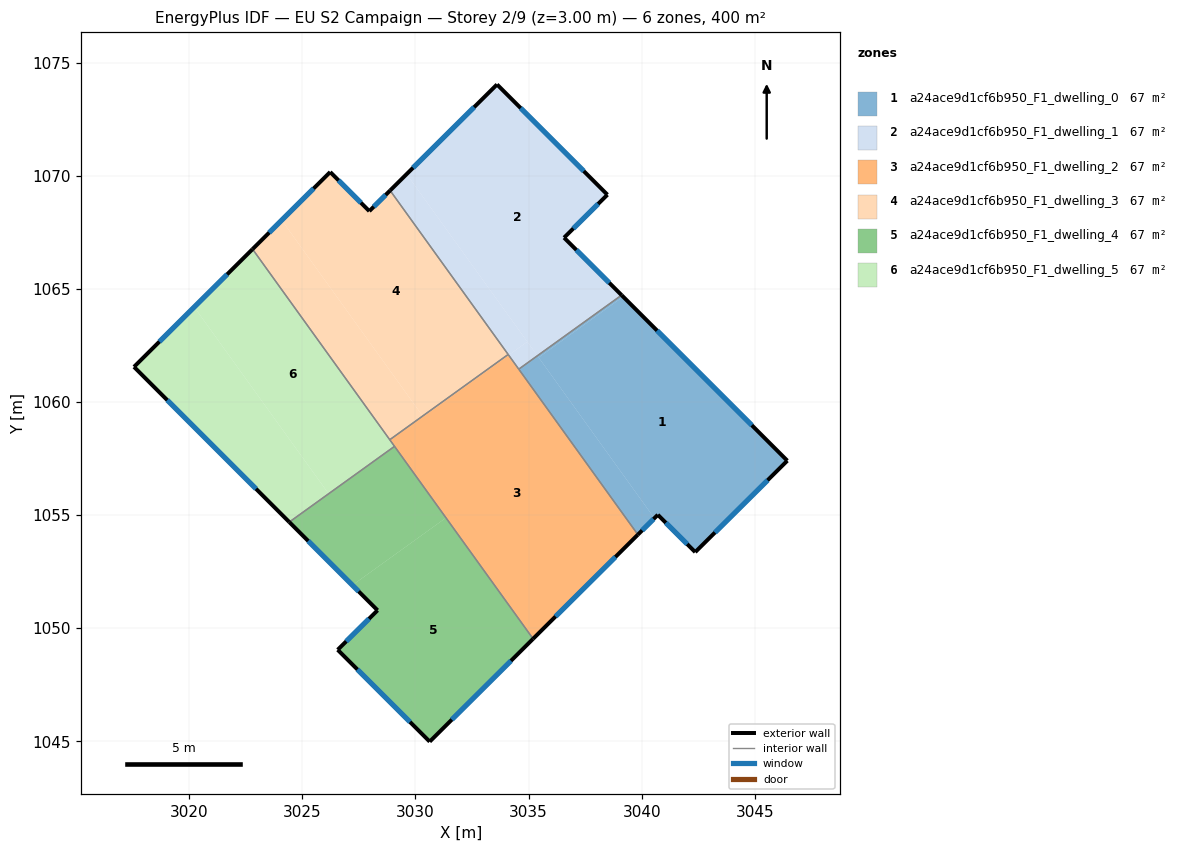
=== STOREY PLAN SPEC (per zone: floor XY polygon, exterior-wall plan segments, windows/doors) ===
zone 1: a24ace9d1cf6b950_F1_dwelling_0  (66.7 m²)
  floor: (3046.44, 1057.41) (3042.37, 1053.36) (3040.72, 1055.01) (3040.56, 1054.86) (3035.45, 1061.97) (3039.18, 1064.66)
  floor: (3035.39, 1062.05) (3040.56, 1054.86) (3039.83, 1054.14) (3034.57, 1061.45)
  floor: (3039.18, 1064.66) (3035.45, 1061.97) (3035.39, 1062.05) (3039.11, 1064.73)
  exterior wall: (3040.72, 1055.01) – (3042.37, 1053.36)  [2.3 m]
    window: (3041.07, 1054.66) – (3042.01, 1053.72)  [2.3 m²]
  exterior wall: (3039.83, 1054.14) – (3040.72, 1055.01)  [1.2 m]
    window: (3040.02, 1054.32) – (3040.53, 1054.83)  [1.2 m²]
  exterior wall: (3046.44, 1057.41) – (3039.11, 1064.73)  [10.4 m]
    window: (3044.87, 1058.97) – (3040.68, 1063.16)  [10.2 m²]
  exterior wall: (3042.37, 1053.36) – (3046.44, 1057.41)  [5.7 m]
    window: (3043.24, 1054.23) – (3045.57, 1056.54)  [5.6 m²]
  interior walls: 2
zone 2: a24ace9d1cf6b950_F1_dwelling_1  (66.7 m²)
  floor: (3038.49, 1069.17) (3036.57, 1067.27) (3039.11, 1064.73) (3035.39, 1062.05) (3029.61, 1070.08) (3033.60, 1074.04)
  floor: (3029.61, 1070.08) (3034.94, 1062.67) (3034.12, 1062.07) (3028.88, 1069.35)
  floor: (3034.94, 1062.67) (3035.39, 1062.05) (3034.57, 1061.45) (3034.12, 1062.07)
  exterior wall: (3033.60, 1074.04) – (3028.88, 1069.35)  [6.7 m]
    window: (3032.59, 1073.04) – (3029.89, 1070.36)  [6.5 m²]
  exterior wall: (3038.49, 1069.17) – (3033.60, 1074.04)  [6.9 m]
    window: (3037.44, 1070.21) – (3034.65, 1073.00)  [6.8 m²]
  exterior wall: (3036.57, 1067.27) – (3038.49, 1069.17)  [2.7 m]
    window: (3036.98, 1067.67) – (3038.08, 1068.76)  [2.6 m²]
  exterior wall: (3039.11, 1064.73) – (3036.57, 1067.27)  [3.6 m]
    window: (3038.57, 1065.27) – (3037.11, 1066.72)  [3.5 m²]
  interior walls: 3
zone 3: a24ace9d1cf6b950_F1_dwelling_2  (66.7 m²)
  floor: (3034.10, 1062.10) (3034.12, 1062.07) (3030.34, 1059.35) (3030.32, 1059.38)
  floor: (3034.12, 1062.07) (3039.83, 1054.14) (3035.20, 1049.53) (3028.86, 1058.33) (3030.32, 1059.38) (3030.34, 1059.35)
  exterior wall: (3035.20, 1049.53) – (3039.83, 1054.14)  [6.5 m]
    window: (3036.19, 1050.52) – (3038.84, 1053.15)  [6.4 m²]
  interior walls: 5
zone 4: a24ace9d1cf6b950_F1_dwelling_3  (66.6 m²)
  floor: (3028.88, 1069.35) (3034.10, 1062.10) (3030.32, 1059.38) (3024.09, 1068.04) (3026.23, 1070.17) (3027.96, 1068.44)
  floor: (3024.09, 1068.04) (3030.32, 1059.38) (3028.86, 1058.33) (3022.80, 1066.76)
  exterior wall: (3026.23, 1070.17) – (3022.79, 1066.76)  [4.8 m]
    window: (3025.49, 1069.44) – (3023.53, 1067.49)  [4.7 m²]
  exterior wall: (3027.96, 1068.44) – (3026.23, 1070.17)  [2.4 m]
    window: (3027.59, 1068.81) – (3026.60, 1069.80)  [2.4 m²]
  exterior wall: (3028.88, 1069.35) – (3027.96, 1068.44)  [1.3 m]
    window: (3028.68, 1069.16) – (3028.16, 1068.64)  [1.3 m²]
  interior walls: 3
zone 5: a24ace9d1cf6b950_F1_dwelling_4  (66.7 m²)
  floor: (3031.35, 1054.88) (3035.20, 1049.53) (3030.63, 1044.99) (3026.56, 1049.04) (3028.32, 1050.79) (3027.21, 1051.90)
  floor: (3029.08, 1058.03) (3031.35, 1054.88) (3027.21, 1051.90) (3024.42, 1054.69) (3026.16, 1055.94) (3026.17, 1055.93)
  floor: (3029.07, 1058.04) (3029.08, 1058.03) (3026.17, 1055.93) (3026.16, 1055.94)
  exterior wall: (3026.56, 1049.04) – (3030.63, 1044.99)  [5.7 m]
    window: (3027.43, 1048.18) – (3029.76, 1045.85)  [5.6 m²]
  exterior wall: (3028.32, 1050.79) – (3026.56, 1049.04)  [2.5 m]
    window: (3027.95, 1050.42) – (3026.94, 1049.42)  [2.4 m²]
  exterior wall: (3024.42, 1054.69) – (3028.32, 1050.79)  [5.5 m]
    window: (3025.26, 1053.86) – (3027.49, 1051.63)  [5.4 m²]
  exterior wall: (3030.63, 1044.99) – (3035.20, 1049.53)  [6.4 m]
    window: (3031.61, 1045.96) – (3034.22, 1048.56)  [6.3 m²]
  interior walls: 2
zone 6: a24ace9d1cf6b950_F1_dwelling_5  (66.6 m²)
  floor: (3022.80, 1066.76) (3029.07, 1058.04) (3026.16, 1055.94) (3020.22, 1064.20)
  floor: (3020.22, 1064.20) (3026.16, 1055.94) (3024.42, 1054.69) (3017.55, 1061.55)
  exterior wall: (3017.55, 1061.55) – (3024.42, 1054.69)  [9.7 m]
    window: (3019.02, 1060.08) – (3022.95, 1056.16)  [9.5 m²]
  exterior wall: (3022.79, 1066.76) – (3017.55, 1061.55)  [7.4 m]
    window: (3021.67, 1065.64) – (3018.68, 1062.67)  [7.2 m²]
  interior walls: 3

=== DERIVED (storey summary) ===
Building: EU S2 Campaign
Storey: 2 of 9  (floor level z = 3.00 m)
Storey gross floor area: 399.9 m²
Zones on this storey: 6
  - a24ace9d1cf6b950_F1_dwelling_0: floor 66.7 m²; exterior wall 19.7 m (59.0 m²); 4 window(s) 19.3 m²; WWR 32.7%
  - a24ace9d1cf6b950_F1_dwelling_1: floor 66.7 m²; exterior wall 19.8 m (59.5 m²); 4 window(s) 19.5 m²; WWR 32.7%
  - a24ace9d1cf6b950_F1_dwelling_2: floor 66.7 m²; exterior wall 6.5 m (19.6 m²); 1 window(s) 6.4 m²; WWR 32.7%
  - a24ace9d1cf6b950_F1_dwelling_3: floor 66.6 m²; exterior wall 8.6 m (25.7 m²); 3 window(s) 8.4 m²; WWR 32.7%
  - a24ace9d1cf6b950_F1_dwelling_4: floor 66.7 m²; exterior wall 20.2 m (60.6 m²); 4 window(s) 19.8 m²; WWR 32.7%
  - a24ace9d1cf6b950_F1_dwelling_5: floor 66.6 m²; exterior wall 17.1 m (51.3 m²); 2 window(s) 16.8 m²; WWR 32.7%
Zone adjacency (shared interzone walls):
  - a24ace9d1cf6b950_F1_dwelling_0 ↔ a24ace9d1cf6b950_F1_dwelling_1
  - a24ace9d1cf6b950_F1_dwelling_0 ↔ a24ace9d1cf6b950_F1_dwelling_2
  - a24ace9d1cf6b950_F1_dwelling_1 ↔ a24ace9d1cf6b950_F1_dwelling_2
  - a24ace9d1cf6b950_F1_dwelling_1 ↔ a24ace9d1cf6b950_F1_dwelling_3
  - a24ace9d1cf6b950_F1_dwelling_2 ↔ a24ace9d1cf6b950_F1_dwelling_3
  - a24ace9d1cf6b950_F1_dwelling_2 ↔ a24ace9d1cf6b950_F1_dwelling_4
  - a24ace9d1cf6b950_F1_dwelling_2 ↔ a24ace9d1cf6b950_F1_dwelling_5
  - a24ace9d1cf6b950_F1_dwelling_3 ↔ a24ace9d1cf6b950_F1_dwelling_5
  - a24ace9d1cf6b950_F1_dwelling_4 ↔ a24ace9d1cf6b950_F1_dwelling_5